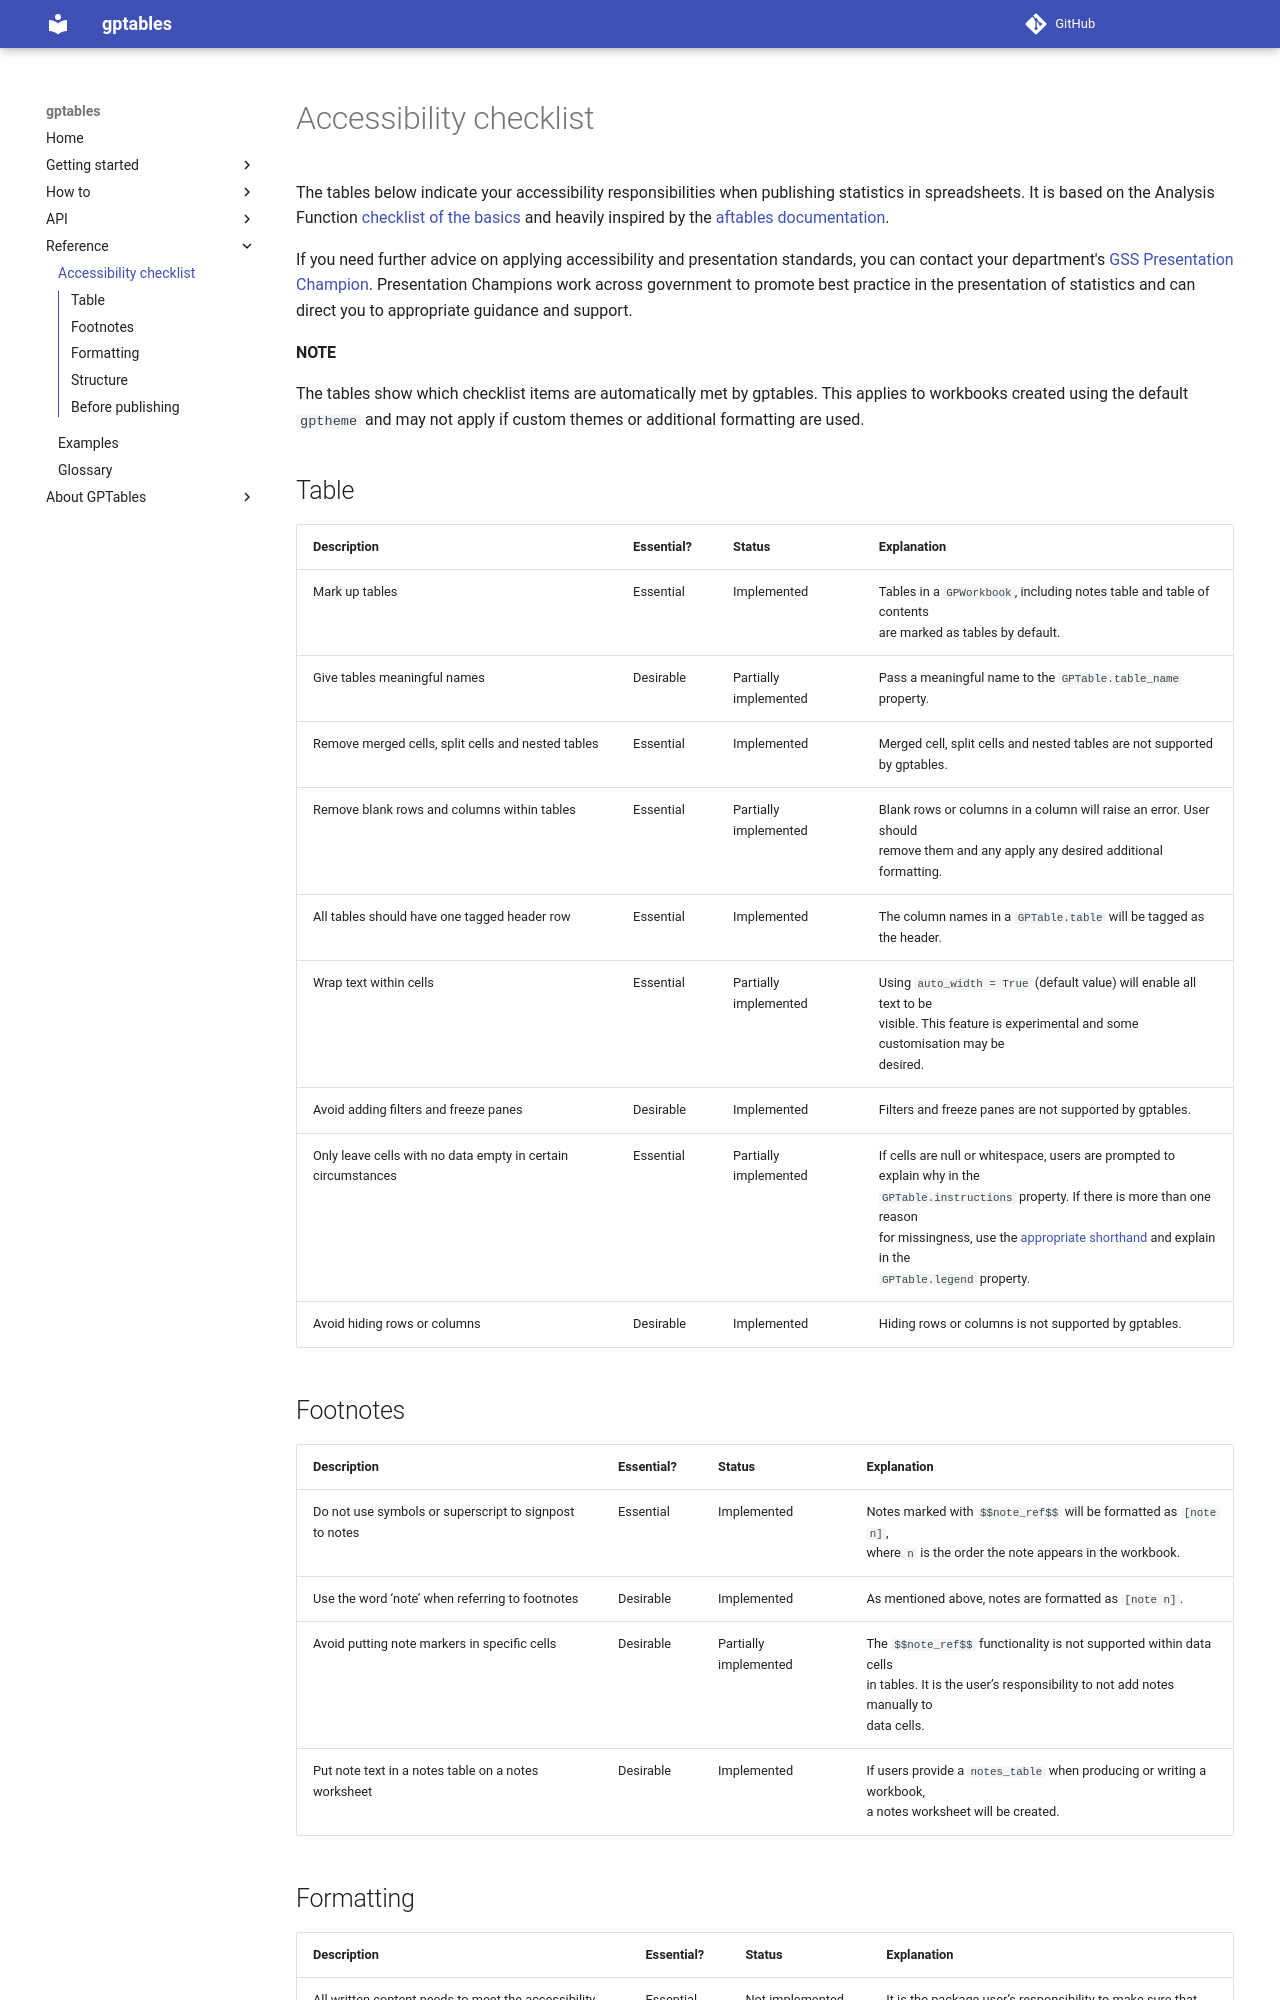

repository: ONSdigital/gptables · page: reference/checklist/index.html · generator: mkdocs

# Accessibility checklist

The tables below indicate your accessibility responsibilities when publishing
statistics in spreadsheets. It is based on the Analysis Function [checklist of
the basics](https://analysisfunction.civilservice.gov.uk/policy-store/making-spreadsheets-accessible-a-brief-checklist-of-the-basics/) and heavily inspired by the [aftables documentation](https://best-practice-and-impact.github.io/aftables/articles/checklist.html).

If you need further advice on applying accessibility and presentation standards, you can contact your department's [GSS Presentation Champion](https://analysisfunction.civilservice.gov.uk/government-statistical-service-and-statistician-group/champion-networks/presentation-champions/). Presentation Champions work across government to promote best practice in the presentation of statistics and can direct you to appropriate guidance and support.

#### NOTE
The tables show which checklist items are automatically met by
gptables. This applies to workbooks created using the default `gptheme`
and may not apply if custom themes or additional formatting are used.

## Table

| Description                                                  | Essential?   | Status                | Explanation                                                                                                                                                                                                                                                                                                                                                 |
|--------------------------------------------------------------|--------------|-----------------------|-------------------------------------------------------------------------------------------------------------------------------------------------------------------------------------------------------------------------------------------------------------------------------------------------------------------------------------------------------------|
| Mark up tables                                               | Essential    | Implemented           | Tables in a `GPWorkbook`, including notes table and table of contents<br/>are marked as tables by default.                                                                                                                                                                                                                                                  |
| Give tables meaningful names                                 | Desirable    | Partially implemented | Pass a meaningful name to the `GPTable.table_name` property.                                                                                                                                                                                                                                                                                                |
| Remove merged cells, split cells and nested tables           | Essential    | Implemented           | Merged cell, split cells and nested tables are not supported by gptables.                                                                                                                                                                                                                                                                                   |
| Remove blank rows and columns within tables                  | Essential    | Partially implemented | Blank rows or columns in a column will raise an error. User should<br/>remove them and any apply any desired additional formatting.                                                                                                                                                                                                                         |
| All tables should have one tagged header row                 | Essential    | Implemented           | The column names in a `GPTable.table` will be tagged as the header.                                                                                                                                                                                                                                                                                         |
| Wrap text within cells                                       | Essential    | Partially implemented | Using `auto_width = True` (default value) will enable all text to be<br/>visible. This feature is experimental and some customisation may be<br/>desired.                                                                                                                                                                                                   |
| Avoid adding filters and freeze panes                        | Desirable    | Implemented           | Filters and freeze panes are not supported by gptables.                                                                                                                                                                                                                                                                                                     |
| Only leave cells with no data empty in certain circumstances | Essential    | Partially implemented | If cells are null or whitespace, users are prompted to explain why in the<br/>`GPTable.instructions` property. If there is more than one reason<br/>for missingness, use the [appropriate shorthand](https://analysisfunction.civilservice.gov.uk/policy-store/symbols-in-tables-definitions-and-help/) and explain in the<br/>`GPTable.legend` property. |
| Avoid hiding rows or columns                                 | Desirable    | Implemented           | Hiding rows or columns is not supported by gptables.                                                                                                                                                                                                                                                                                                        |

## Footnotes

| Description                                            | Essential?   | Status                | Explanation                                                                                                                                                     |
|--------------------------------------------------------|--------------|-----------------------|-----------------------------------------------------------------------------------------------------------------------------------------------------------------|
| Do not use symbols or superscript to signpost to notes | Essential    | Implemented           | Notes marked with `$$note_ref$$` will be formatted as `[note n]`,<br/>where `n` is the order the note appears in the workbook.                                  |
| Use the word ‘note’ when referring to footnotes        | Desirable    | Implemented           | As mentioned above, notes are formatted as `[note n]`.                                                                                                          |
| Avoid putting note markers in specific cells           | Desirable    | Partially implemented | The `$$note_ref$$` functionality is not supported within data cells<br/>in tables. It is the user’s responsibility to not add notes manually to<br/>data cells. |
| Put note text in a notes table on a notes worksheet    | Desirable    | Implemented           | If users provide a `notes_table` when producing or writing a workbook,<br/>a notes worksheet will be created.                                                   |
